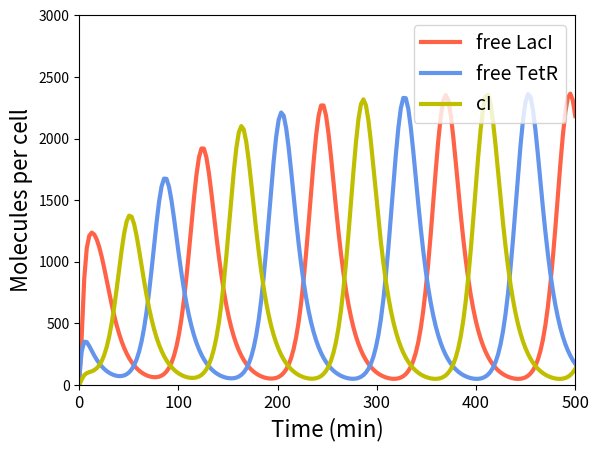

This chart was generated by the following Python code:
# -*- coding: utf-8 -*-
"""
Created on Wed Jun 24 23:30:31 2020
Modified on Wed Jul 15 11:33:30 2020

@author: pablo
@made pretty: Johanna


"""
# COMENTS

# Here we used the model from Elowitz and Leiber 2000 and adapted it by introducign IPTG and aTc into the equations
# Note all the rescaling done in the model, we will have to rescale back protein and time before ploting
# IPTG "kidnaps" LacI and aTc "kidnaps" TetR
# We have introduced those compounds using the Hill Function thans to the tutorials of Imperial College iGEM TEAM 2020
# https://www.ncbi.nlm.nih.gov/pmc/articles/PMC2715899/ #IPTG PAPER
# http://2016.igem.org/Team:William_and_Mary/Model #aTc IFO
# Nice quote:
# "[Mathematical models are] accurate descriptions of our pathetic thinking about nature" - James Black


# REQUIRED PACKAGES
import numpy as np
from scipy.integrate import odeint
import matplotlib.pyplot as plt
from statistics import mean


#Note that the parametres for kdi and kda and na where changed the last day so might need to be adapted to these ones in the other scripts
# PARAMETERS (those without units are adimentional)
alpha0 = 0.216
alpha  = 216
n      = 2
beta   = 0.2
IPTG_0 = 0
aTc_0  = 0
Kdi    = 1.4e-6 # M
Kda    = 1.5e-8 # M
ni     = 1
na     = 2


# We define the repressilartor as a function
def repressilator(z, t):
   
    mRNA_lacI = z[0]
    p_lacI    = z[1]
    mRNA_tetR = z[2]
    p_tetR    = z[3]
    mRNA_cI   = z[4]
    p_cI      = z[5]


    #LacI 

    dmRNA_lacIdt = alpha/(1 + p_cI**n) + alpha0 - mRNA_lacI
    dp_lacIdt    = - beta* (p_lacI - mRNA_lacI ) * (1- IPTG_0**ni/(Kdi**ni + IPTG_0**ni))
    
    #TetR 

    dmRNA_tetRdt = alpha/(1 + p_lacI**n) + alpha0 - mRNA_tetR
    dp_tetRdt    = - beta* (p_tetR- mRNA_tetR) * (1- aTc_0**na/(Kda**na + aTc_0**na))

    #CI
  
    dmRNA_cIdt   = alpha/(1+(p_tetR)**n)+ alpha0 - mRNA_cI
    dp_cIdt      = - beta* (p_cI -mRNA_cI)
    
    
    return[dmRNA_lacIdt, dp_lacIdt, dmRNA_tetRdt, dp_tetRdt, dmRNA_cIdt, 
           dp_cIdt]

  

#Initial conditions 
z0 = [0, 0, 1, 2, 0, 0] #mRNA, Protein: LacI, TetR, cI


#Timepoints
# Remember time is rescaled by ln(2)/2 min, so we undo the rescaling to polot
t  = np.linspace(0,500*(np.log(2)/2), 200) # we integrate 200 little stpept until 

t_to_plot=np.linspace(0,500*(np.log(2)/2), 6)
real_time=np.linspace(0, 500 ,6)
real_t=[int(round(x)) for x in real_time]
#Ploting

# We solve the equations and store their value.
z  = odeint(repressilator, z0, t)

# We create a list of proteins to plot
average_prot = []
for i in range(len(z)):
    average_prot.append(mean([z[i,1]*40, z[i,3]*40, z[i,5]]*40)) #times 40 because proteins are rescaled in units of KM

#We make the plot!
plt.plot(t,z[:,1]*40,label = "free LacI", color="tomato", lw=3)
plt.plot(t,z[:,3]*40,label = "free TetR", color="cornflowerblue", lw=3)
plt.plot(t,z[:,5]*40,label = "cI", color="y", lw=3)
plt.legend(fontsize=14, loc="upper right")
plt.xticks(t_to_plot,real_t, rotation=0, fontsize=12)
plt.ylim(0,3000)
plt.xlim(0,500*(np.log(2)/2))
plt.xlabel("Time (min)", fontsize=16)
plt.ylabel("Molecules per cell", fontsize=16)
plt.show()

# In case you want to create a plot per step and then merge them in a video or gif, uncoment and run the following
"""
for i in range(200):

    plt.plot(t[:i],z[:,1][:i]*40,label = "LacI", color="tomato", lw=3)
    plt.plot(t[:i],z[:,3][:i]*40,label = "TetR", color="cornflowerblue", lw=3)
    plt.plot(t[:i],z[:,5][:i]*40,label = "cI", color="blue", lw=3)
    #plt.plot(t, average_prot, label = "Average protein")
    plt.legend(fontsize=14, loc="upper right")
    plt.xticks(np.linspace(0, 34.657*5,6),real_t, rotation=0)
    plt.ylim(0,2500)
    plt.xlim(0,34.657*5)
    plt.xlabel("Time (min)", fontsize=14)
    plt.ylabel("Molecules per cell", fontsize=14)
    plt.savefig("WHEREVER/fig_" + format(i) +".png", transparent=True)
    plt.show()

#plt.plot(z[:,0], z[:,1])
    """